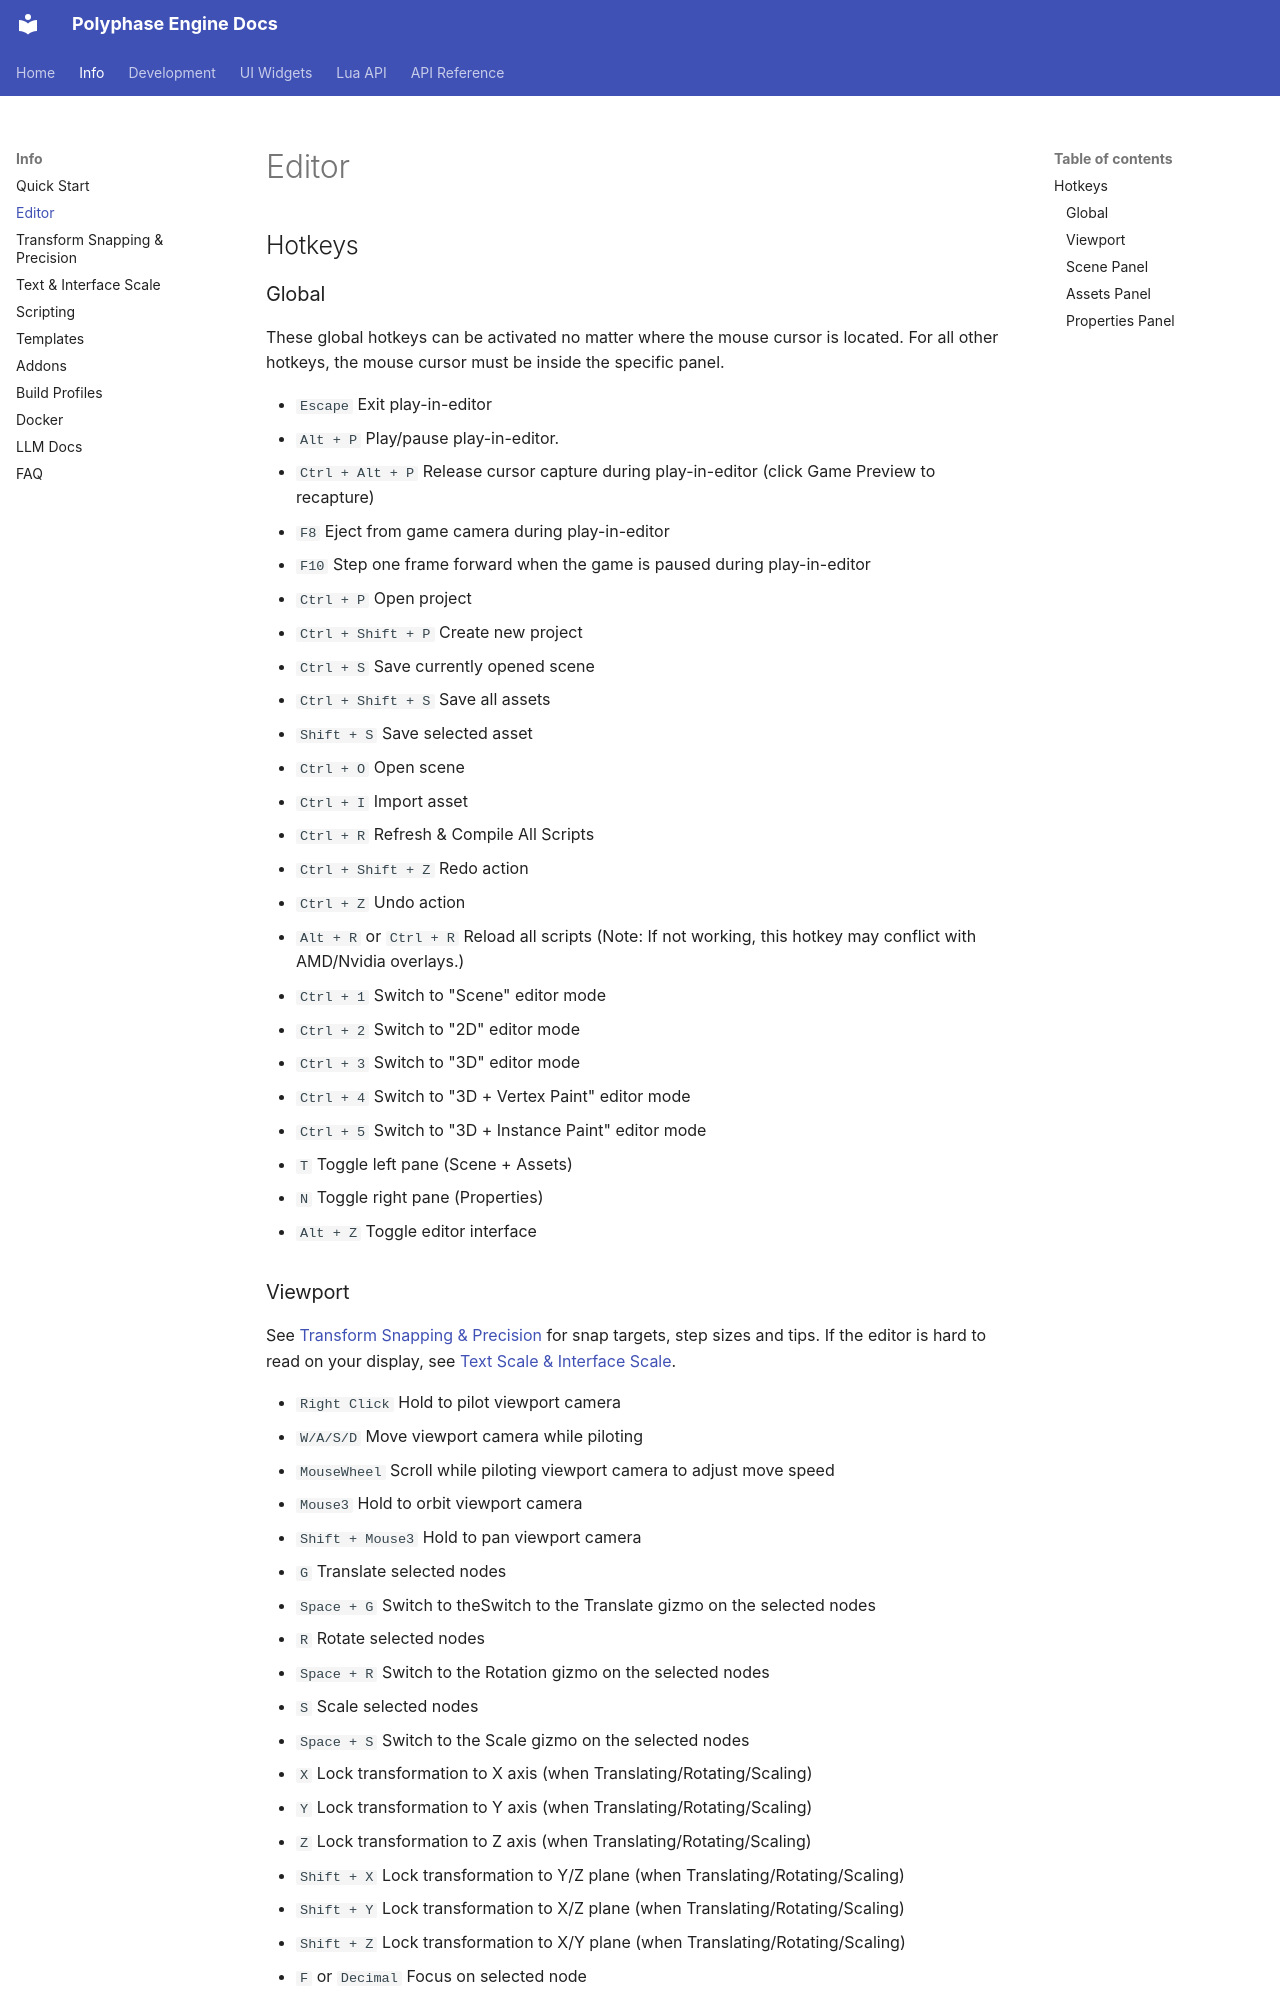

repository: Polyphase-Labs/Polyphase-Engine · page: Info/Editor/index.html · generator: mkdocs

# Editor

## Hotkeys

### Global

These global hotkeys can be activated no matter where the mouse cursor is located. For all other hotkeys, the mouse cursor must be inside the specific panel.

- `Escape` Exit play-in-editor
- `Alt + P` Play/pause play-in-editor.
- `Ctrl + Alt + P` Release cursor capture during play-in-editor (click Game Preview to recapture)
- `F8` Eject from game camera during play-in-editor
- `F10` Step one frame forward when the game is paused during play-in-editor
- `Ctrl + P` Open project
- `Ctrl + Shift + P` Create new project
- `Ctrl + S` Save currently opened scene
- `Ctrl + Shift + S` Save all assets
- `Shift + S` Save selected asset
- `Ctrl + O` Open scene
- `Ctrl + I` Import asset
- `Ctrl + R` Refresh & Compile All Scripts
- `Ctrl + Shift + Z` Redo action
- `Ctrl + Z` Undo action
- `Alt + R` or `Ctrl + R` Reload all scripts (Note: If not working, this hotkey may conflict with AMD/Nvidia overlays.)
- `Ctrl + 1` Switch to "Scene" editor mode
- `Ctrl + 2` Switch to "2D" editor mode
- `Ctrl + 3` Switch to "3D" editor mode
- `Ctrl + 4` Switch to "3D + Vertex Paint" editor mode
- `Ctrl + 5` Switch to "3D + Instance Paint" editor mode
- `T` Toggle left pane (Scene + Assets)
- `N` Toggle right pane (Properties)
- `Alt + Z` Toggle editor interface
